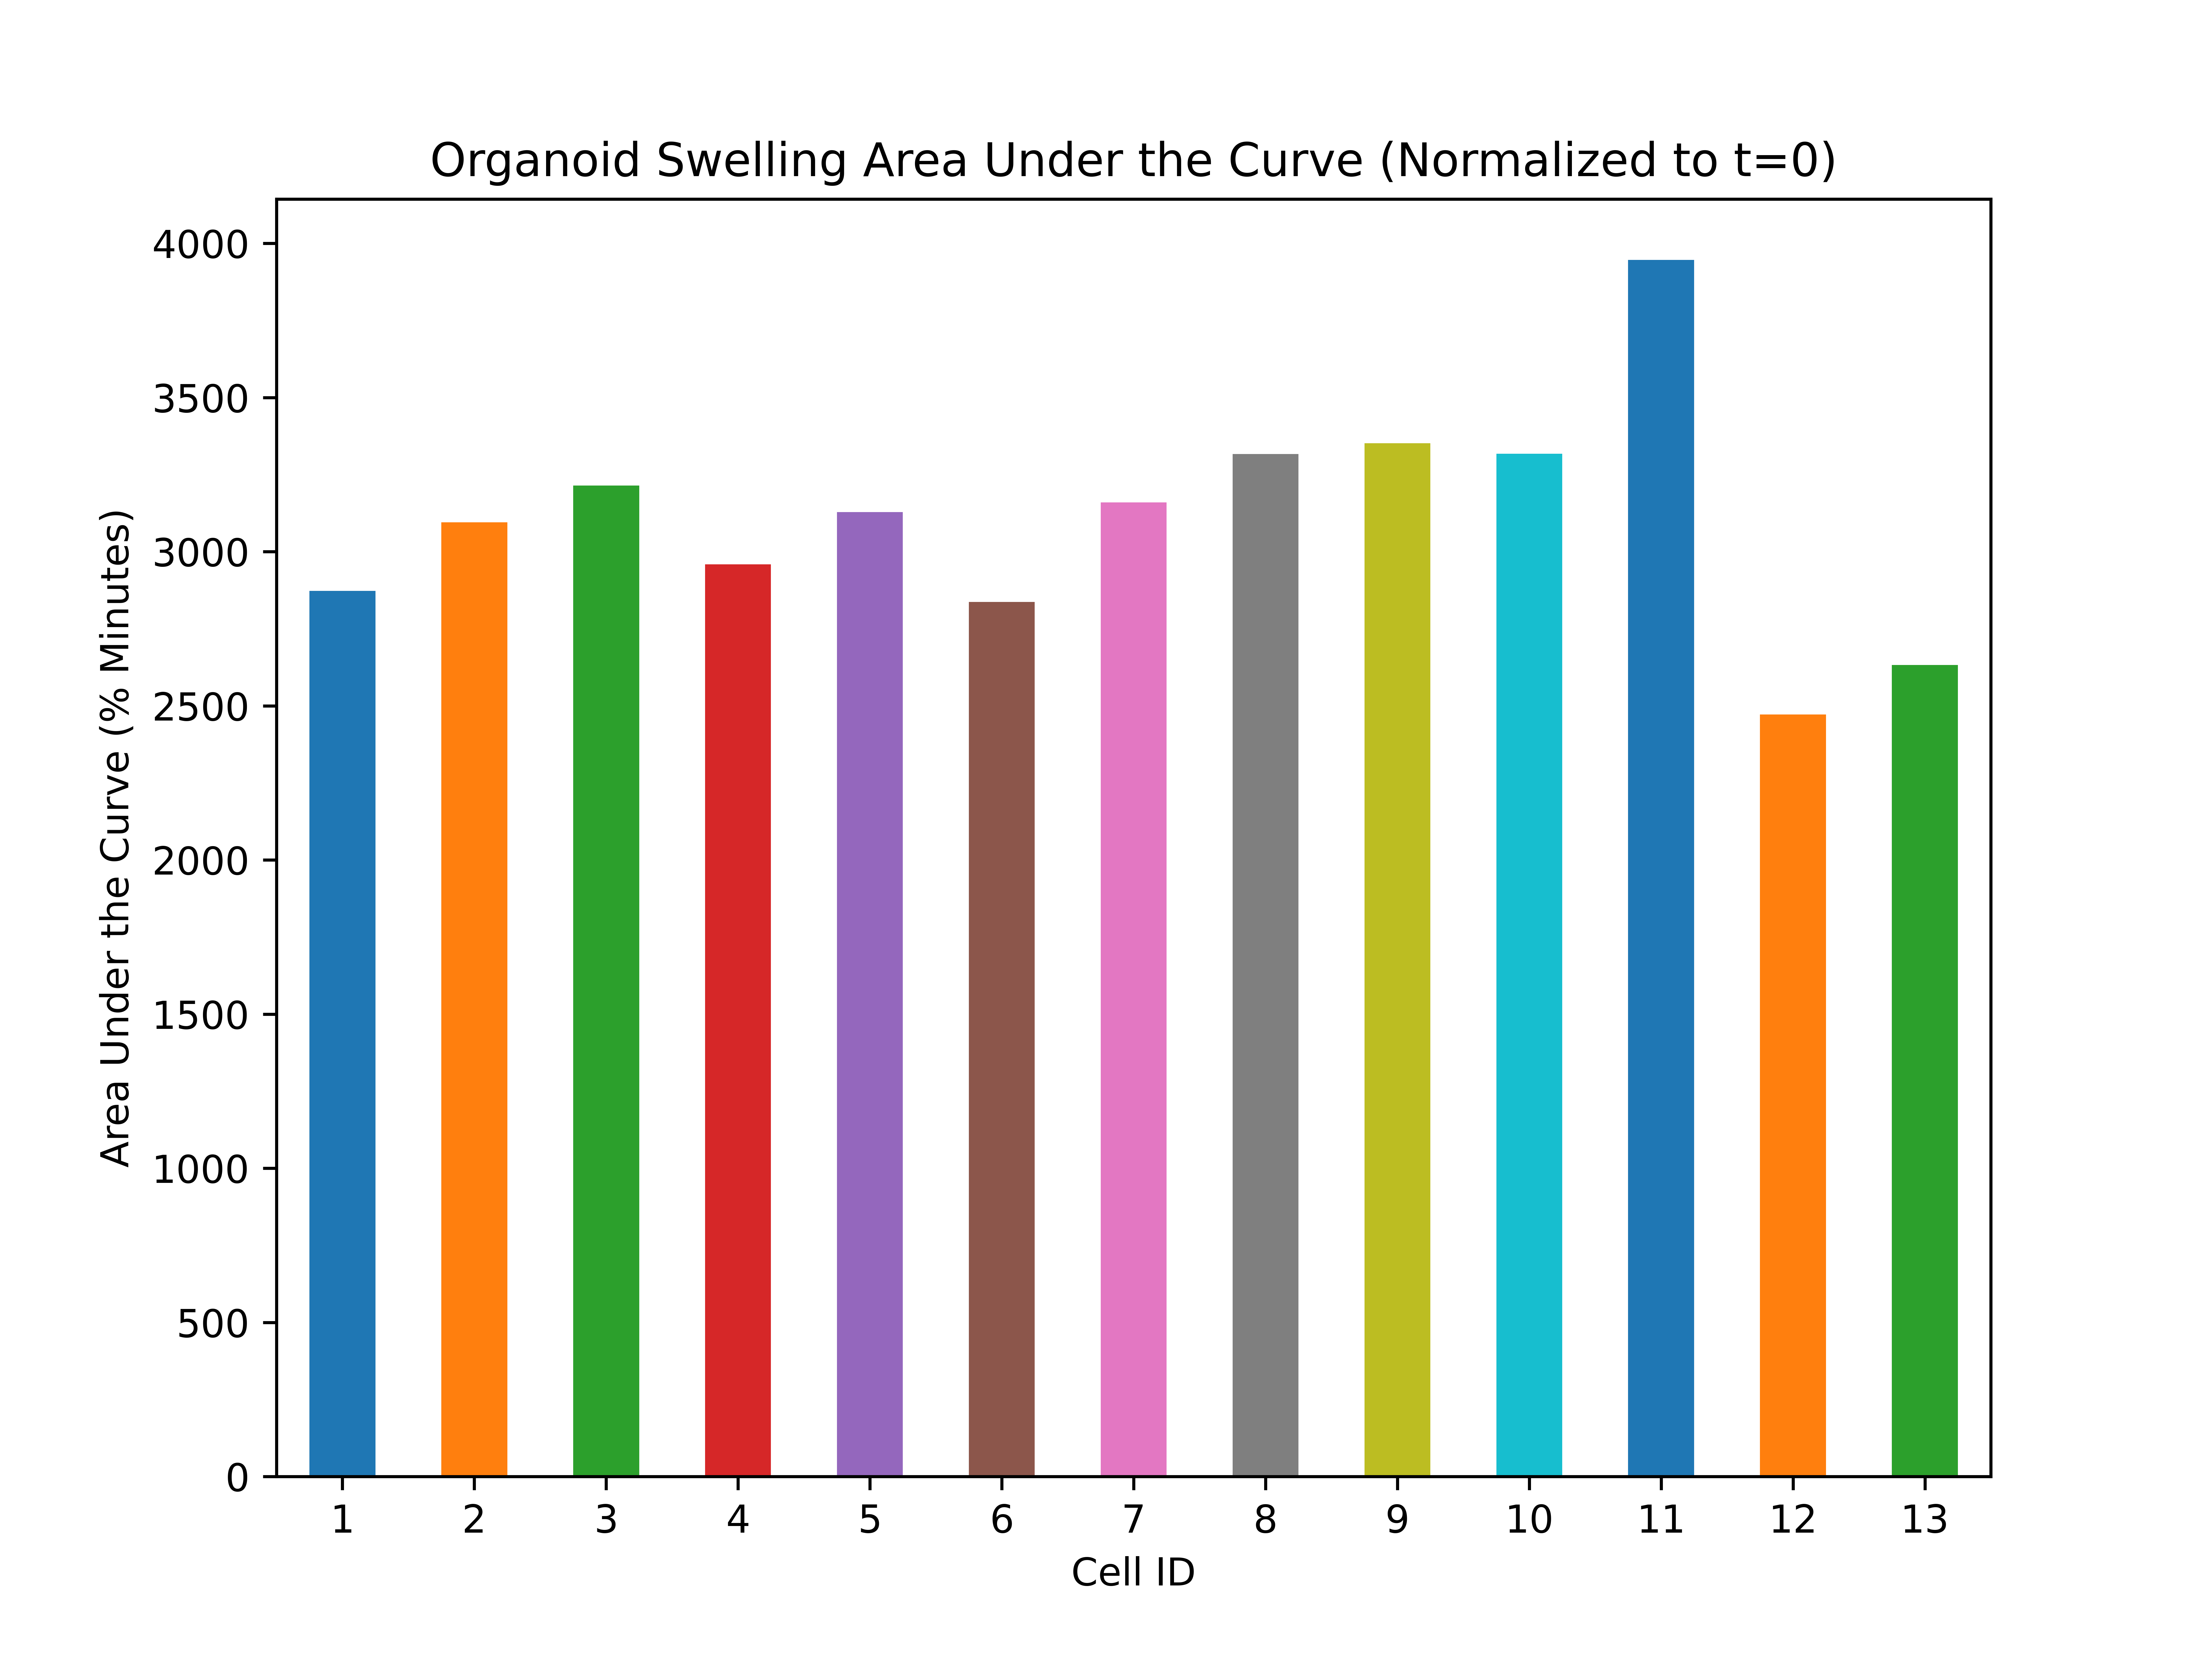

The data file committed next to this chart (first rows):
, , Organoid Swelling Area Under the Curve (…
Cell ID, 1, 2873
Cell ID, 2, 3096
Cell ID, 3, 3215
Cell ID, 4, 2959
Cell ID, 5, 3129
Cell ID, 6, 2837
Cell ID, 7, 3160
Cell ID, 8, 3317
Cell ID, 9, 3352
Cell ID, 10, 3317
Cell ID, 11, 3946
Cell ID, 12, 2472
Cell ID, 13, 2632
